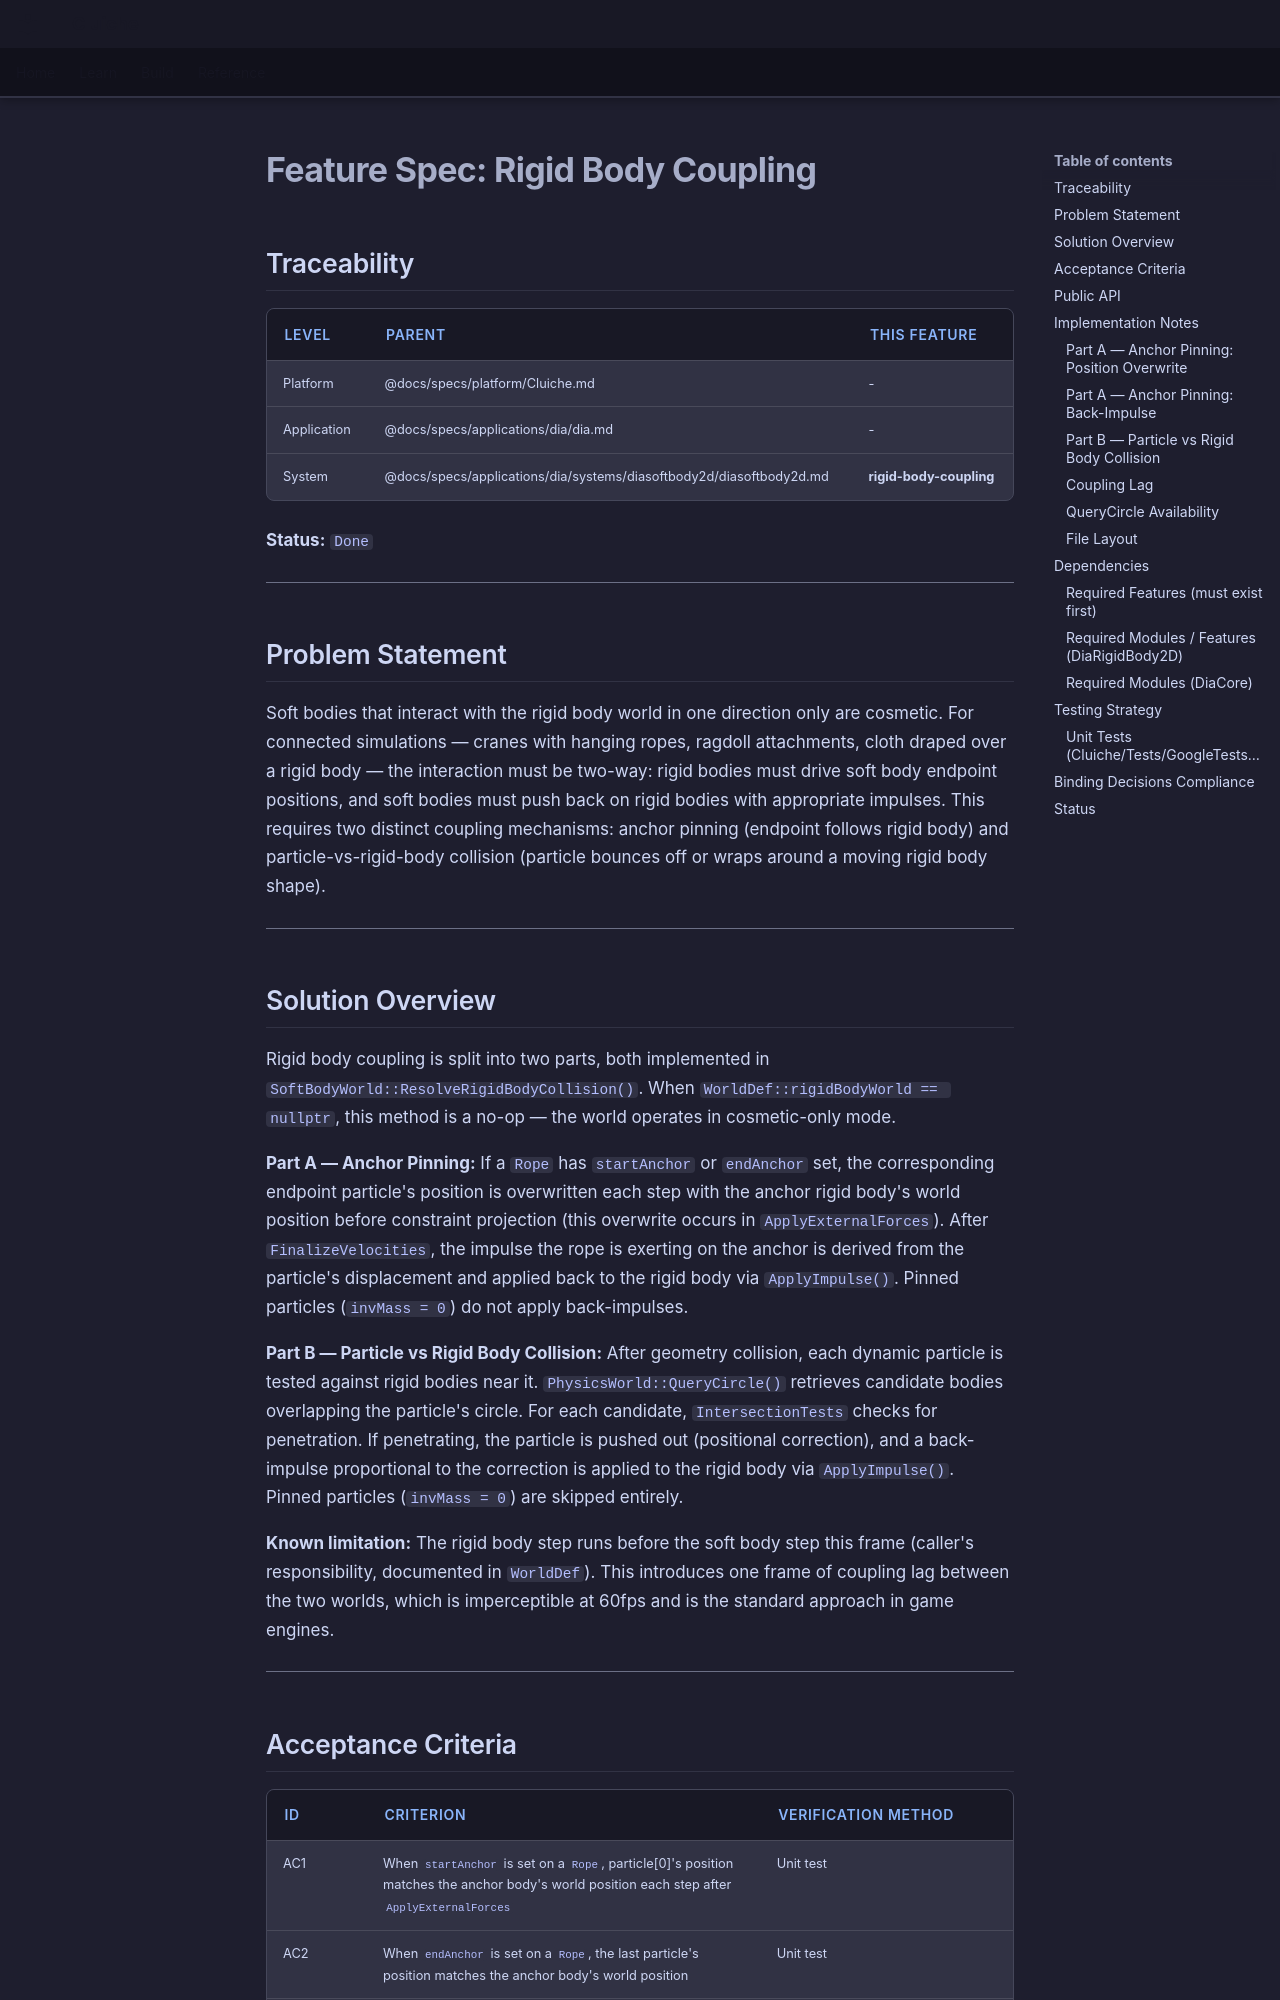

repository: LenihanConor/Cluiche · page: specs/applications/dia/systems/diasoftbody2d/rigid-body-coupling/index.html · generator: mkdocs

# Feature Spec: Rigid Body Coupling

## Traceability

| Level | Parent | This Feature |
|-------|--------|--------------|
| Platform | @docs/specs/platform/Cluiche.md | - |
| Application | @docs/specs/applications/dia/dia.md | - |
| System | @docs/specs/applications/dia/systems/diasoftbody2d/diasoftbody2d.md | **rigid-body-coupling** |

**Status:** `Done`

---

## Problem Statement

Soft bodies that interact with the rigid body world in one direction only are cosmetic. For connected simulations — cranes with hanging ropes, ragdoll attachments, cloth draped over a rigid body — the interaction must be two-way: rigid bodies must drive soft body endpoint positions, and soft bodies must push back on rigid bodies with appropriate impulses. This requires two distinct coupling mechanisms: anchor pinning (endpoint follows rigid body) and particle-vs-rigid-body collision (particle bounces off or wraps around a moving rigid body shape).

---

## Solution Overview

Rigid body coupling is split into two parts, both implemented in `SoftBodyWorld::ResolveRigidBodyCollision()`. When `WorldDef::rigidBodyWorld == nullptr`, this method is a no-op — the world operates in cosmetic-only mode.

**Part A — Anchor Pinning:**
If a `Rope` has `startAnchor` or `endAnchor` set, the corresponding endpoint particle's position is overwritten each step with the anchor rigid body's world position before constraint projection (this overwrite occurs in `ApplyExternalForces`). After `FinalizeVelocities`, the impulse the rope is exerting on the anchor is derived from the particle's displacement and applied back to the rigid body via `ApplyImpulse()`. Pinned particles (`invMass = 0`) do not apply back-impulses.

**Part B — Particle vs Rigid Body Collision:**
After geometry collision, each dynamic particle is tested against rigid bodies near it. `PhysicsWorld::QueryCircle()` retrieves candidate bodies overlapping the particle's circle. For each candidate, `IntersectionTests` checks for penetration. If penetrating, the particle is pushed out (positional correction), and a back-impulse proportional to the correction is applied to the rigid body via `ApplyImpulse()`. Pinned particles (`invMass = 0`) are skipped entirely.

**Known limitation:** The rigid body step runs before the soft body step this frame (caller's responsibility, documented in `WorldDef`). This introduces one frame of coupling lag between the two worlds, which is imperceptible at 60fps and is the standard approach in game engines.

---
